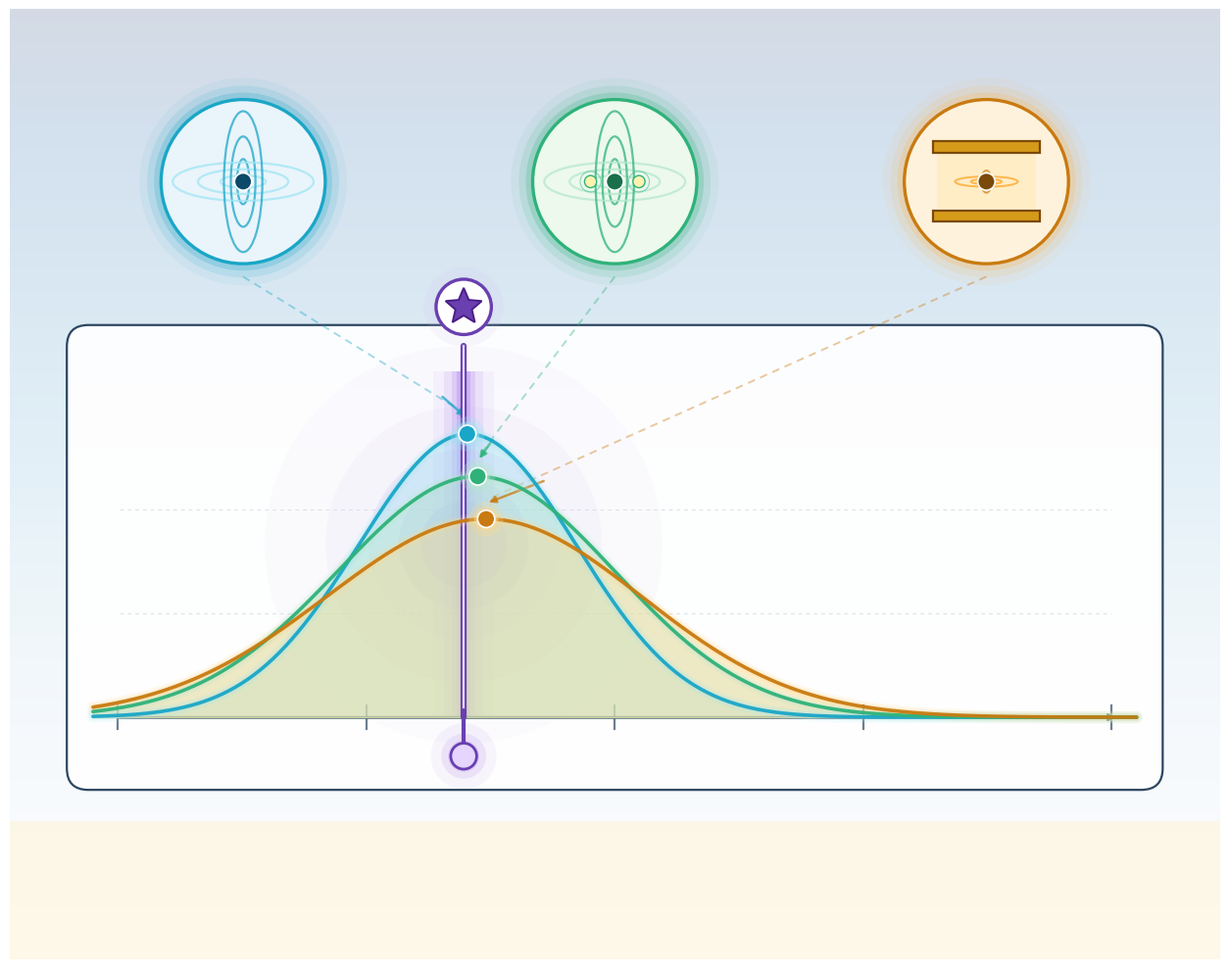

Write the Python code that produced this figure. (Note: this script raises an exception after producing the figure.)
"""
ED-SC 2.0 Invariant — visual-only illustration.

Metaphor: three wildly different systems, one universal curvature
signature.  The motif-conditioned median of ∇²E Hessian-eigenvalue
ratios lands at the same negative value r* ≈ −1.304 regardless of
system.

Composition:
  TOP ROW    : three small "system" saddle-landscape badges.
    LEFT     — Scenario D (ED simulation) — a stylized saddle surface
    MIDDLE   — Local Group mass sheet (cosmological) — wider saddle with
               a small galaxy-pair dot at the stationary point
    RIGHT    — Casimir cavity (nanoscale) — two parallel plates with a
               small equilibrium dot between them
  MAIN PANEL : a histogram-overlay plot.  Three violin/distribution
               shapes for the ℛ_motif distributions of each system —
               cyan (Scenario D), green (Local Group), amber (Casimir)
               — ALL with their medians landing on the same glowing
               violet vertical line r* ≈ −1.304.
  Below the histogram: a horizontal axis representing the signed
  Hessian-ratio ℛ from −2.0 to 0.  The violet band at r* is emphasized
  with a radial halo + vertical glow strip.
"""

from __future__ import annotations

import os
import numpy as np
import matplotlib.pyplot as plt
from matplotlib.patches import (
    Rectangle, FancyBboxPatch, Circle, FancyArrowPatch, Polygon, Ellipse,
)

OUT = r"C:\Users\allen\GitHub\Event Density\docs\figures\atlas\EDSC2.png"


def saddle_badge(ax, cx, cy, R=1.00, color_a="#9fe6f3",
                 color_b="#1aa6c7", outline="#0b4a68",
                 bg_face="#eaf4fb", bg_edge="#1aa6c7"):
    """A stylized saddle-shape icon in a rounded badge.
    Drawn via an ellipse pair with crossing iso-contour ovals.
    """
    # badge frame
    for p, a in [(0.25, 0.06), (0.16, 0.12), (0.08, 0.22)]:
        ax.add_patch(Circle((cx, cy), R + p,
                            facecolor=bg_edge, edgecolor="none",
                            alpha=a, zorder=3))
    ax.add_patch(Circle((cx, cy), R,
                        facecolor=bg_face, edgecolor=bg_edge,
                        lw=2.4, zorder=4))

    # saddle iso-contours: two ellipse families crossing at center
    # ellipses elongated along x: "valleys" (positive curvature axis)
    # ellipses elongated along y: "ridges"
    for scale in [0.25, 0.50, 0.78]:
        # horizontal saddle curves (ridge lines)
        ax.add_patch(Ellipse((cx, cy), R * scale * 2.2, R * scale * 0.6,
                             facecolor="none", edgecolor=color_a,
                             lw=1.6, alpha=0.75, zorder=5))
        ax.add_patch(Ellipse((cx, cy), R * scale * 0.6, R * scale * 2.2,
                             facecolor="none", edgecolor=color_b,
                             lw=1.6, alpha=0.75, zorder=5))
    # central stationary-point dot
    ax.add_patch(Circle((cx, cy), 0.10,
                        facecolor=outline, edgecolor="white",
                        lw=1.2, zorder=7))


def scene_cosmological(ax, cx, cy, R=1.00):
    """Cosmological saddle — wider ellipses + small galaxy-pair dots."""
    saddle_badge(ax, cx, cy, R,
                 color_a="#b6e7cf", color_b="#2fb27a",
                 outline="#1b6f4a",
                 bg_face="#ecf9ec", bg_edge="#2fb27a")
    # two small "galaxy" dots offset from stationary point
    for dx in [-0.28, +0.28]:
        ax.add_patch(Circle((cx + dx, cy), 0.07,
                            facecolor="#fff1b0",
                            edgecolor="#2fb27a", lw=1.0,
                            zorder=8))
        ax.add_patch(Circle((cx + dx, cy), 0.12,
                            facecolor="none", edgecolor="#2fb27a",
                            lw=0.8, alpha=0.5, zorder=8))


def scene_casimir(ax, cx, cy, R=1.00):
    """Casimir saddle — rendered as two parallel plates + eq-point dot."""
    # badge frame
    for p, a in [(0.25, 0.06), (0.16, 0.12), (0.08, 0.22)]:
        ax.add_patch(Circle((cx, cy), R + p,
                            facecolor="#ffb347", edgecolor="none",
                            alpha=a, zorder=3))
    ax.add_patch(Circle((cx, cy), R,
                        facecolor="#fff2dc", edgecolor="#c97a10",
                        lw=2.4, zorder=4))
    # top plate
    ax.add_patch(Rectangle((cx - R * 0.65, cy + R * 0.35),
                           R * 1.30, R * 0.14,
                           facecolor="#d69a1a",
                           edgecolor="#7a4a0a", lw=1.6, zorder=6))
    # bottom plate
    ax.add_patch(Rectangle((cx - R * 0.65, cy - R * 0.49),
                           R * 1.30, R * 0.14,
                           facecolor="#d69a1a",
                           edgecolor="#7a4a0a", lw=1.6, zorder=6))
    # faint cavity shading
    ax.add_patch(Rectangle((cx - R * 0.60, cy - R * 0.33),
                           R * 1.20, R * 0.68,
                           facecolor="#ffe9b0",
                           edgecolor="none", alpha=0.5, zorder=5))
    # saddle iso-contours inside the cavity (horizontal ellipses +
    # vertical ovals cross at the equilibrium point)
    for scale in [0.22, 0.45]:
        ax.add_patch(Ellipse((cx, cy), R * scale * 1.7, R * scale * 0.28,
                             facecolor="none", edgecolor="#ff9f1a",
                             lw=1.4, alpha=0.7, zorder=7))
        ax.add_patch(Ellipse((cx, cy), R * scale * 0.28, R * scale * 0.6,
                             facecolor="none", edgecolor="#c97a10",
                             lw=1.4, alpha=0.7, zorder=7))
    # equilibrium dot
    ax.add_patch(Circle((cx, cy), 0.10,
                        facecolor="#7a4a0a", edgecolor="white",
                        lw=1.2, zorder=9))


def build():
    fig, ax = plt.subplots(figsize=(13, 10), dpi=220)

    # ---- backdrop --------------------------------------------------
    grad = np.linspace(0, 1, 500).reshape(-1, 1)
    grad = np.tile(grad, (1, 500))
    ax.imshow(grad, extent=[0, 14, 0, 11], aspect="auto",
              cmap="Blues_r", alpha=0.18, zorder=0)
    ax.add_patch(Rectangle((0, 0), 14, 1.6,
                           facecolor="#fff4d6", alpha=0.55, zorder=0))

    # =============================================================
    # Top row: three system badges
    # =============================================================
    top_y = 9.0
    badge_R = 0.95
    # Scenario D (cyan)
    sd_x = 2.7
    saddle_badge(ax, sd_x, top_y, R=badge_R,
                 color_a="#9fe6f3", color_b="#1aa6c7",
                 outline="#0b4a68",
                 bg_face="#eaf4fb", bg_edge="#1aa6c7")

    # Local Group (green)
    lg_x = 7.0
    scene_cosmological(ax, lg_x, top_y, R=badge_R)

    # Casimir (amber)
    cas_x = 11.3
    scene_casimir(ax, cas_x, top_y, R=badge_R)

    # =============================================================
    # Main panel: histogram overlay of ℛ_motif distributions
    # =============================================================
    plot_x0, plot_x1 = 0.7, 13.3
    plot_y0, plot_y1 = 2.0, 7.3

    ax.add_patch(FancyBboxPatch(
        (plot_x0, plot_y0),
        plot_x1 - plot_x0, plot_y1 - plot_y0,
        boxstyle="round,pad=0.04,rounding_size=0.25",
        facecolor="white", edgecolor="#1f3b57",
        lw=1.6, alpha=0.94, zorder=2,
    ))

    ax_x0 = plot_x0 + 0.55
    ax_x1 = plot_x1 - 0.55
    ax_y0 = plot_y0 + 0.80
    ax_y_top = plot_y1 - 0.50

    # horizontal x-axis (ℛ from -2.0 on left to 0 on right)
    ax.plot([ax_x0, ax_x1], [ax_y0, ax_y0],
            color="#1f3b57", lw=1.8, alpha=0.85, zorder=4)
    ax.annotate("",
                xy=(ax_x1 + 0.08, ax_y0),
                xytext=(ax_x0, ax_y0),
                arrowprops=dict(arrowstyle="-|>",
                                color="#1f3b57", lw=1.8),
                zorder=5)

    # axis tick marks at ℛ = -2, -1.5, -1, -0.5, 0
    def r_to_x(r_val):
        # map ℛ ∈ [-2, 0] to plot x
        t = (r_val - (-2.0)) / (0 - (-2.0))
        return ax_x0 + t * (ax_x1 - ax_x0)

    for r_val in [-2.0, -1.5, -1.0, -0.5, 0.0]:
        xt = r_to_x(r_val)
        ax.plot([xt, xt], [ax_y0 - 0.14, ax_y0 + 0.14],
                color="#1f3b57", lw=1.6, alpha=0.65, zorder=5)

    # gridlines
    for frac in [0.3, 0.6]:
        yh = ax_y0 + frac * (ax_y_top - ax_y0)
        ax.plot([ax_x0 + 0.02, ax_x1], [yh, yh],
                color="#1f3b57", lw=0.7, alpha=0.15,
                linestyle=(0, (4, 4)), zorder=3)

    # =============================================================
    # r* universal vertical line (bright violet)
    # =============================================================
    r_star = -1.304
    rx = r_to_x(r_star)

    # radial burst behind the line
    for rr, a in [(2.3, 0.04), (1.6, 0.08), (1.1, 0.15),
                  (0.75, 0.25), (0.50, 0.42)]:
        ax.add_patch(Circle((rx, (ax_y0 + ax_y_top) / 2), rr,
                            facecolor="#c8aff0", edgecolor="none",
                            alpha=a, zorder=3))

    # vertical glow strip
    for gw, a in [(0.70, 0.08), (0.45, 0.14),
                  (0.28, 0.24), (0.16, 0.40)]:
        ax.add_patch(Rectangle(
            (rx - gw / 2, ax_y0),
            gw, ax_y_top - ax_y0,
            facecolor="#b48cef", edgecolor="none",
            alpha=a, zorder=3,
        ))

    # the main violet line
    ax.plot([rx, rx], [ax_y0, ax_y_top + 0.3],
            color="#6a3fb0", lw=4.5,
            solid_capstyle="round", zorder=6)
    ax.plot([rx, rx], [ax_y0, ax_y_top + 0.3],
            color="#e6d6ff", lw=1.6,
            solid_capstyle="round", zorder=7)

    # badge above the r* line
    badge_cx, badge_cy = rx, ax_y_top + 0.75
    for rr, a in [(0.46, 0.10), (0.34, 0.22)]:
        ax.add_patch(Circle((badge_cx, badge_cy), rr,
                            facecolor="#c8aff0", edgecolor="none",
                            alpha=a, zorder=9))
    ax.add_patch(Circle((badge_cx, badge_cy), 0.32,
                        facecolor="white", edgecolor="#6a3fb0",
                        lw=2.4, zorder=10))
    # star glyph inside (5 pt)
    npts = 5
    star_pts = []
    for k in range(npts * 2):
        rr = 0.22 if k % 2 == 0 else 0.10
        th = np.pi / 2 + k * np.pi / npts
        star_pts.append((badge_cx + rr * np.cos(th),
                         badge_cy + rr * np.sin(th)))
    ax.add_patch(Polygon(star_pts, closed=True,
                         facecolor="#6a3fb0", edgecolor="#4a1e85",
                         lw=1.4, zorder=11))

    # small tick marker on the x-axis at r*
    ax.plot([rx, rx], [ax_y0 - 0.30, ax_y0 + 0.08],
            color="#6a3fb0", lw=3.0, zorder=8,
            solid_capstyle="round")
    for rr, a in [(0.38, 0.12), (0.26, 0.25), (0.18, 0.50)]:
        ax.add_patch(Circle((rx, ax_y0 - 0.45), rr,
                            facecolor="#c8aff0", edgecolor="none",
                            alpha=a, zorder=7))
    ax.add_patch(Circle((rx, ax_y0 - 0.45), 0.15,
                        facecolor="#e6d6ff",
                        edgecolor="#6a3fb0", lw=2.0, zorder=8))

    # =============================================================
    # Three overlaid distributions (Gaussian-like violins)
    # =============================================================
    rng_noise = np.random.default_rng(9)

    def violin_curve(center_r, width, heights_scale, color_core,
                     color_halo, lw=2.4):
        """Plot a Gaussian-shaped distribution curve (not filled
        under axis, but filled between baseline and curve)."""
        r_vals = np.linspace(-2.05, 0.05, 500)
        pdf = np.exp(-((r_vals - center_r) ** 2) / (2 * width ** 2))
        # slight asymmetric tail toward 0 for interest
        skew = 1 + 0.15 * np.tanh((r_vals - center_r) * 2)
        pdf = pdf * skew
        pdf = pdf / pdf.max()
        xs_curve = np.array([r_to_x(rv) for rv in r_vals])
        ys_curve = ax_y0 + pdf * heights_scale

        # fill
        ax.fill_between(xs_curve, ax_y0, ys_curve,
                        color=color_halo, alpha=0.40, zorder=5)
        # glow strokes
        for lw_h, a_ in [(lw + 6, 0.12),
                         (lw + 3, 0.22)]:
            ax.plot(xs_curve, ys_curve, color=color_halo,
                    lw=lw_h, alpha=a_, solid_capstyle="round",
                    zorder=6)
        ax.plot(xs_curve, ys_curve, color=color_core,
                lw=lw, alpha=0.95, solid_capstyle="round",
                zorder=7)

        # small marker at the peak = median position
        peak_idx = np.argmax(pdf)
        peak_x = xs_curve[peak_idx]
        peak_y = ys_curve[peak_idx]
        for rr, a in [(0.20, 0.25), (0.14, 0.50)]:
            ax.add_patch(Circle((peak_x, peak_y), rr,
                                facecolor=color_halo, edgecolor="none",
                                alpha=a, zorder=8))
        ax.add_patch(Circle((peak_x, peak_y), 0.10,
                            facecolor=color_core,
                            edgecolor="white", lw=1.2, zorder=9))
        return (peak_x, peak_y)

    max_h = (ax_y_top - ax_y0) * 0.82
    # All three distributions centered on r* with slightly different widths
    peak1 = violin_curve(-1.31, 0.22, max_h * 1.0,
                          color_core="#1aa6c7",
                          color_halo="#9fe6f3", lw=2.6)
    peak2 = violin_curve(-1.30, 0.28, max_h * 0.85,
                          color_core="#2fb27a",
                          color_halo="#b6e7cf", lw=2.6)
    peak3 = violin_curve(-1.29, 0.32, max_h * 0.70,
                          color_core="#c97a10",
                          color_halo="#ffd98a", lw=2.6)

    # =============================================================
    # Connectors: each top-row system badge down to its distribution
    # =============================================================
    for (sys_cx, peak_pt, col) in zip(
        [sd_x, lg_x, cas_x],
        [peak1, peak2, peak3],
        ["#1aa6c7", "#2fb27a", "#c97a10"],
    ):
        ax.plot([sys_cx, peak_pt[0]],
                [top_y - badge_R - 0.15,
                 peak_pt[1] + 0.22],
                color=col, lw=1.4, alpha=0.40,
                linestyle=(0, (4, 3)), zorder=4)
        # small arrowhead near the distribution peak
        ax.annotate("",
                    xy=(peak_pt[0], peak_pt[1] + 0.18),
                    xytext=(peak_pt[0] + (sys_cx - peak_pt[0]) * 0.12,
                            peak_pt[1] + 0.45),
                    arrowprops=dict(arrowstyle="-|>",
                                    color=col, lw=1.8,
                                    alpha=0.75),
                    zorder=5)

    # ---- framing ---------------------------------------------------
    ax.set_xlim(0, 14)
    ax.set_ylim(0, 11)
    ax.set_aspect("equal")
    ax.axis("off")

    plt.tight_layout()
    os.makedirs(os.path.dirname(OUT), exist_ok=True)
    plt.savefig(OUT, dpi=220, bbox_inches="tight",
                facecolor="#f7fbfe", edgecolor="none")
    plt.close(fig)
    print(f"wrote {OUT}")


if __name__ == "__main__":
    build()
